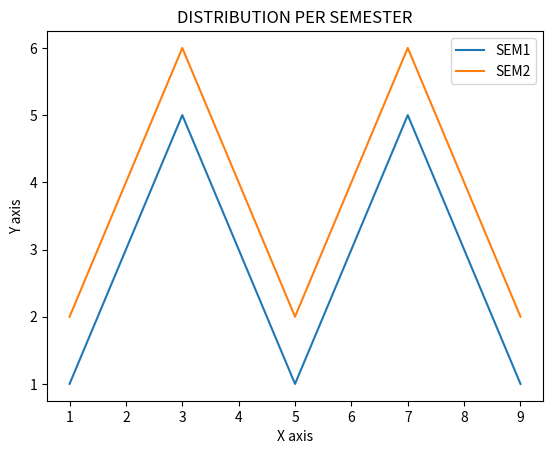

Generate this figure with matplotlib:
import matplotlib.pyplot as plt #creating static, animated, and interactive visualizations 
x = [1, 2, 3, 4, 5, 6, 7, 8, 9]
y1 = [1, 3, 5, 3, 1, 3, 5, 3, 1]
y2 = [2, 4, 6, 4, 2, 4, 6, 4, 2]
plt.plot(x, y1, label="SEM1")
plt.plot(x, y2, label="SEM2")
plt.plot()
plt.xlabel("X axis")
plt.ylabel("Y axis")
plt.title("DISTRIBUTION PER SEMESTER")
plt.legend() #used to describe elements for a particular area of a graph
plt.show()